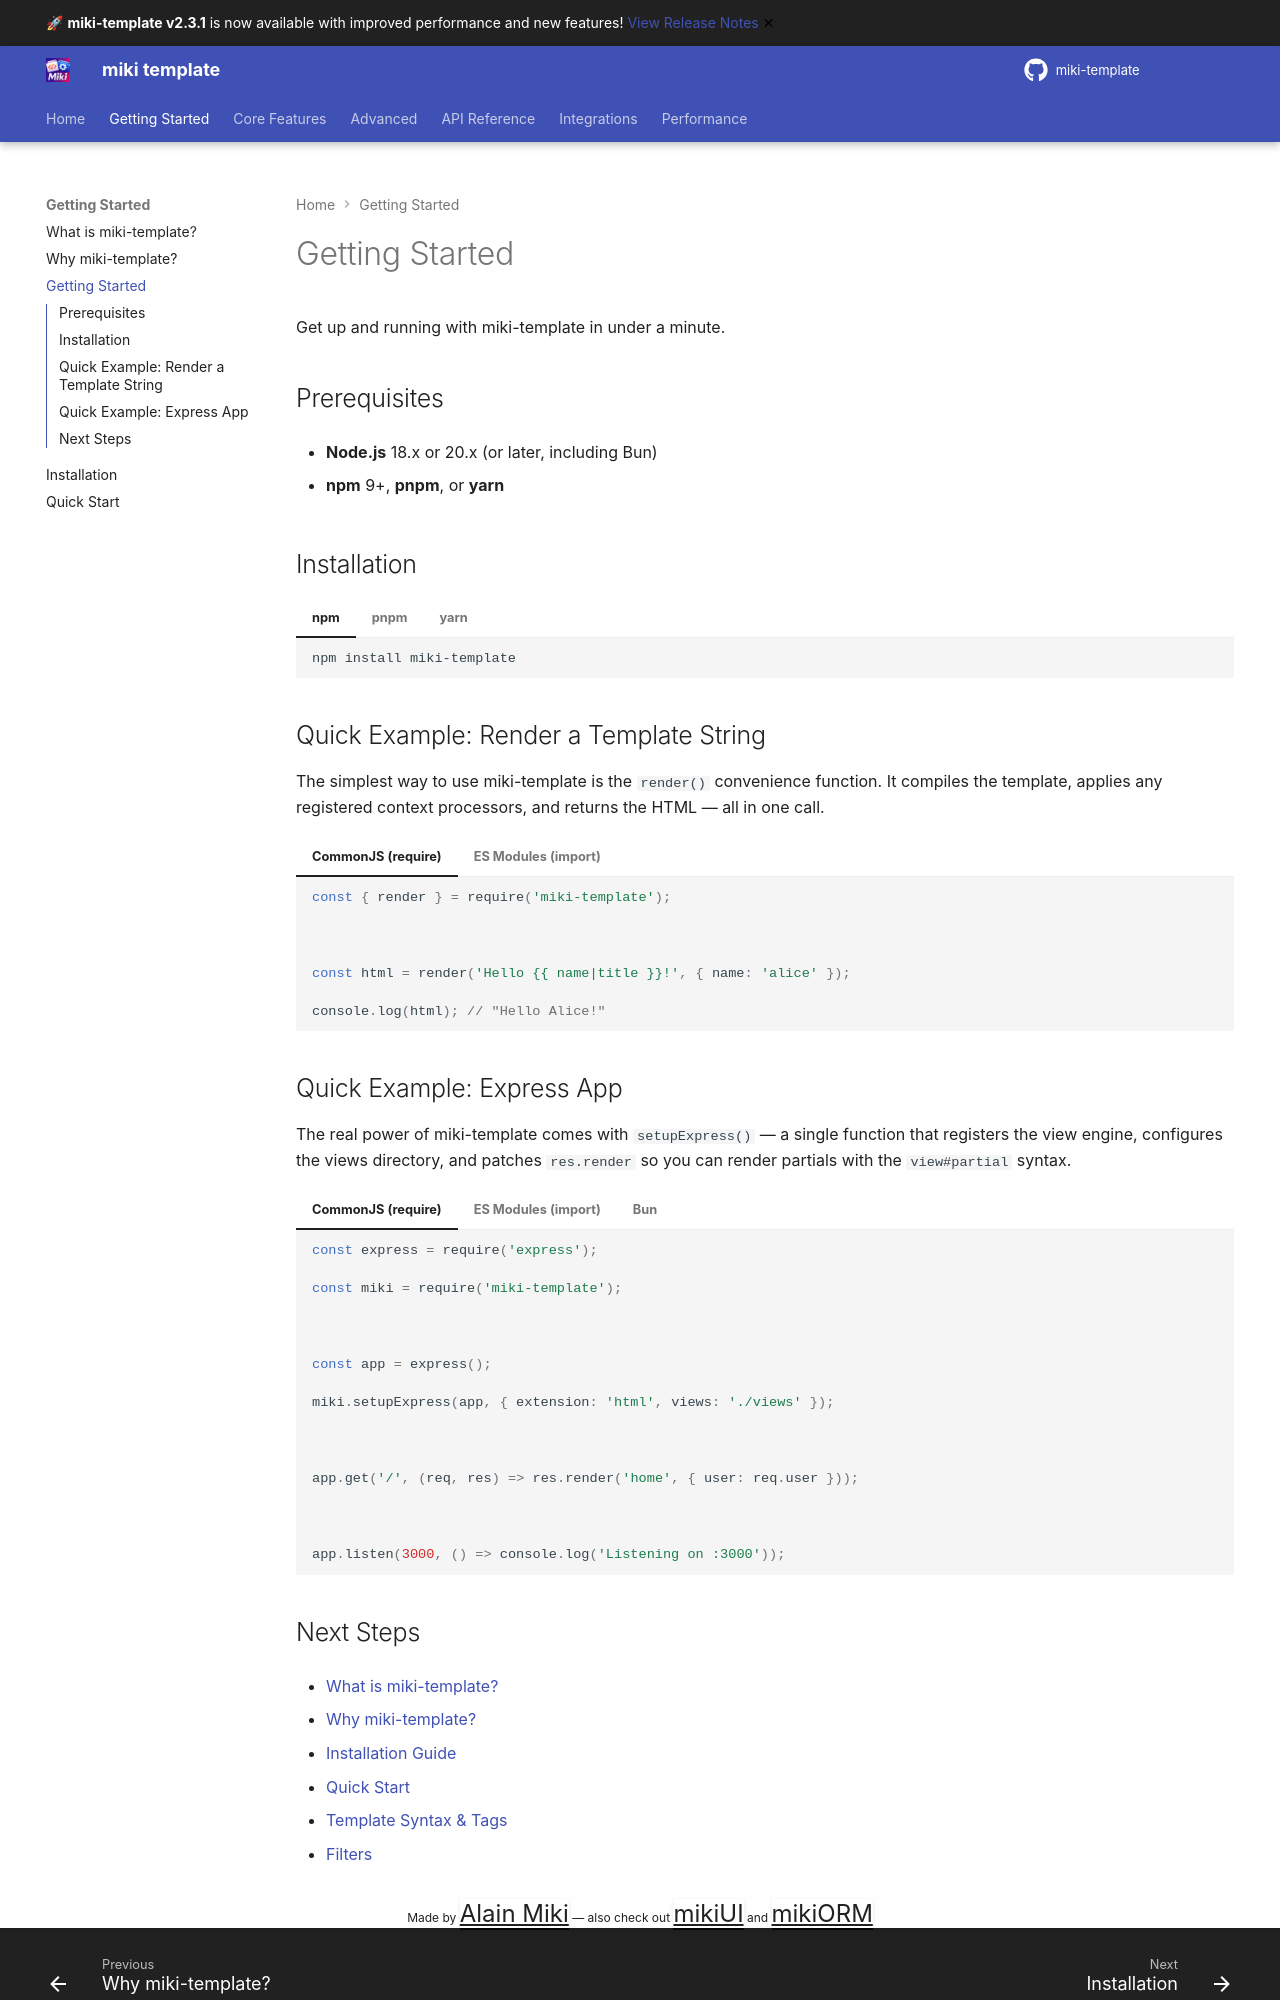

repository: alainmiki/miki-template · page: guide/getting-started/index.html · generator: mkdocs

# Getting Started



Get up and running with miki-template in under a minute.



## Prerequisites



- **Node.js** 18.x or 20.x (or later, including Bun)

- **npm** 9+, **pnpm**, or **yarn**



## Installation



=== "npm"



    ```bash

    npm install miki-template

    ```



=== "pnpm"



    ```bash

    pnpm add miki-template

    ```



=== "yarn"



    ```bash

    yarn add miki-template

    ```



## Quick Example: Render a Template String



The simplest way to use miki-template is the `render()` convenience function. It compiles the template, applies any registered context processors, and returns the HTML — all in one call.



=== "CommonJS (require)"



    ```javascript

    const { render } = require('miki-template');



    const html = render('Hello {{ name|title }}!', { name: 'alice' });

    console.log(html); // "Hello Alice!"

    ```



=== "ES Modules (import)"



    ```javascript

    import { render } from 'miki-template';



    const html = render('Hello {{ name|title }}!', { name: 'alice' });

    console.log(html); // "Hello Alice!"

    ```



## Quick Example: Express App



The real power of miki-template comes with `setupExpress()` — a single function that registers the view engine, configures the views directory, and patches `res.render` so you can render partials with the `view#partial` syntax.



=== "CommonJS (require)"



    ```javascript

    const express = require('express');

    const miki = require('miki-template');



    const app = express();

    miki.setupExpress(app, { extension: 'html', views: './views' });



    app.get('/', (req, res) => res.render('home', { user: req.user }));



    app.listen(3000, () => console.log('Listening on :3000'));

    ```



=== "ES Modules (import)"



    ```javascript

    import express from 'express';

    import miki from 'miki-template';



    const app = express();

    miki.setupExpress(app, { extension: 'html', views: './views' });



    app.get('/', (req, res) => res.render('home', { user: req.user }));



    app.listen(3000, () => console.log('Listening on :3000'));

    ```



=== "Bun"



    ```typescript

    import { setupExpress } from 'miki-template';

    import express from 'express';



    const app = express();

    // Named import works; default import also works (`import miki from ...`)

    setupExpress(app, { extension: 'html', views: './views' });

    ```
